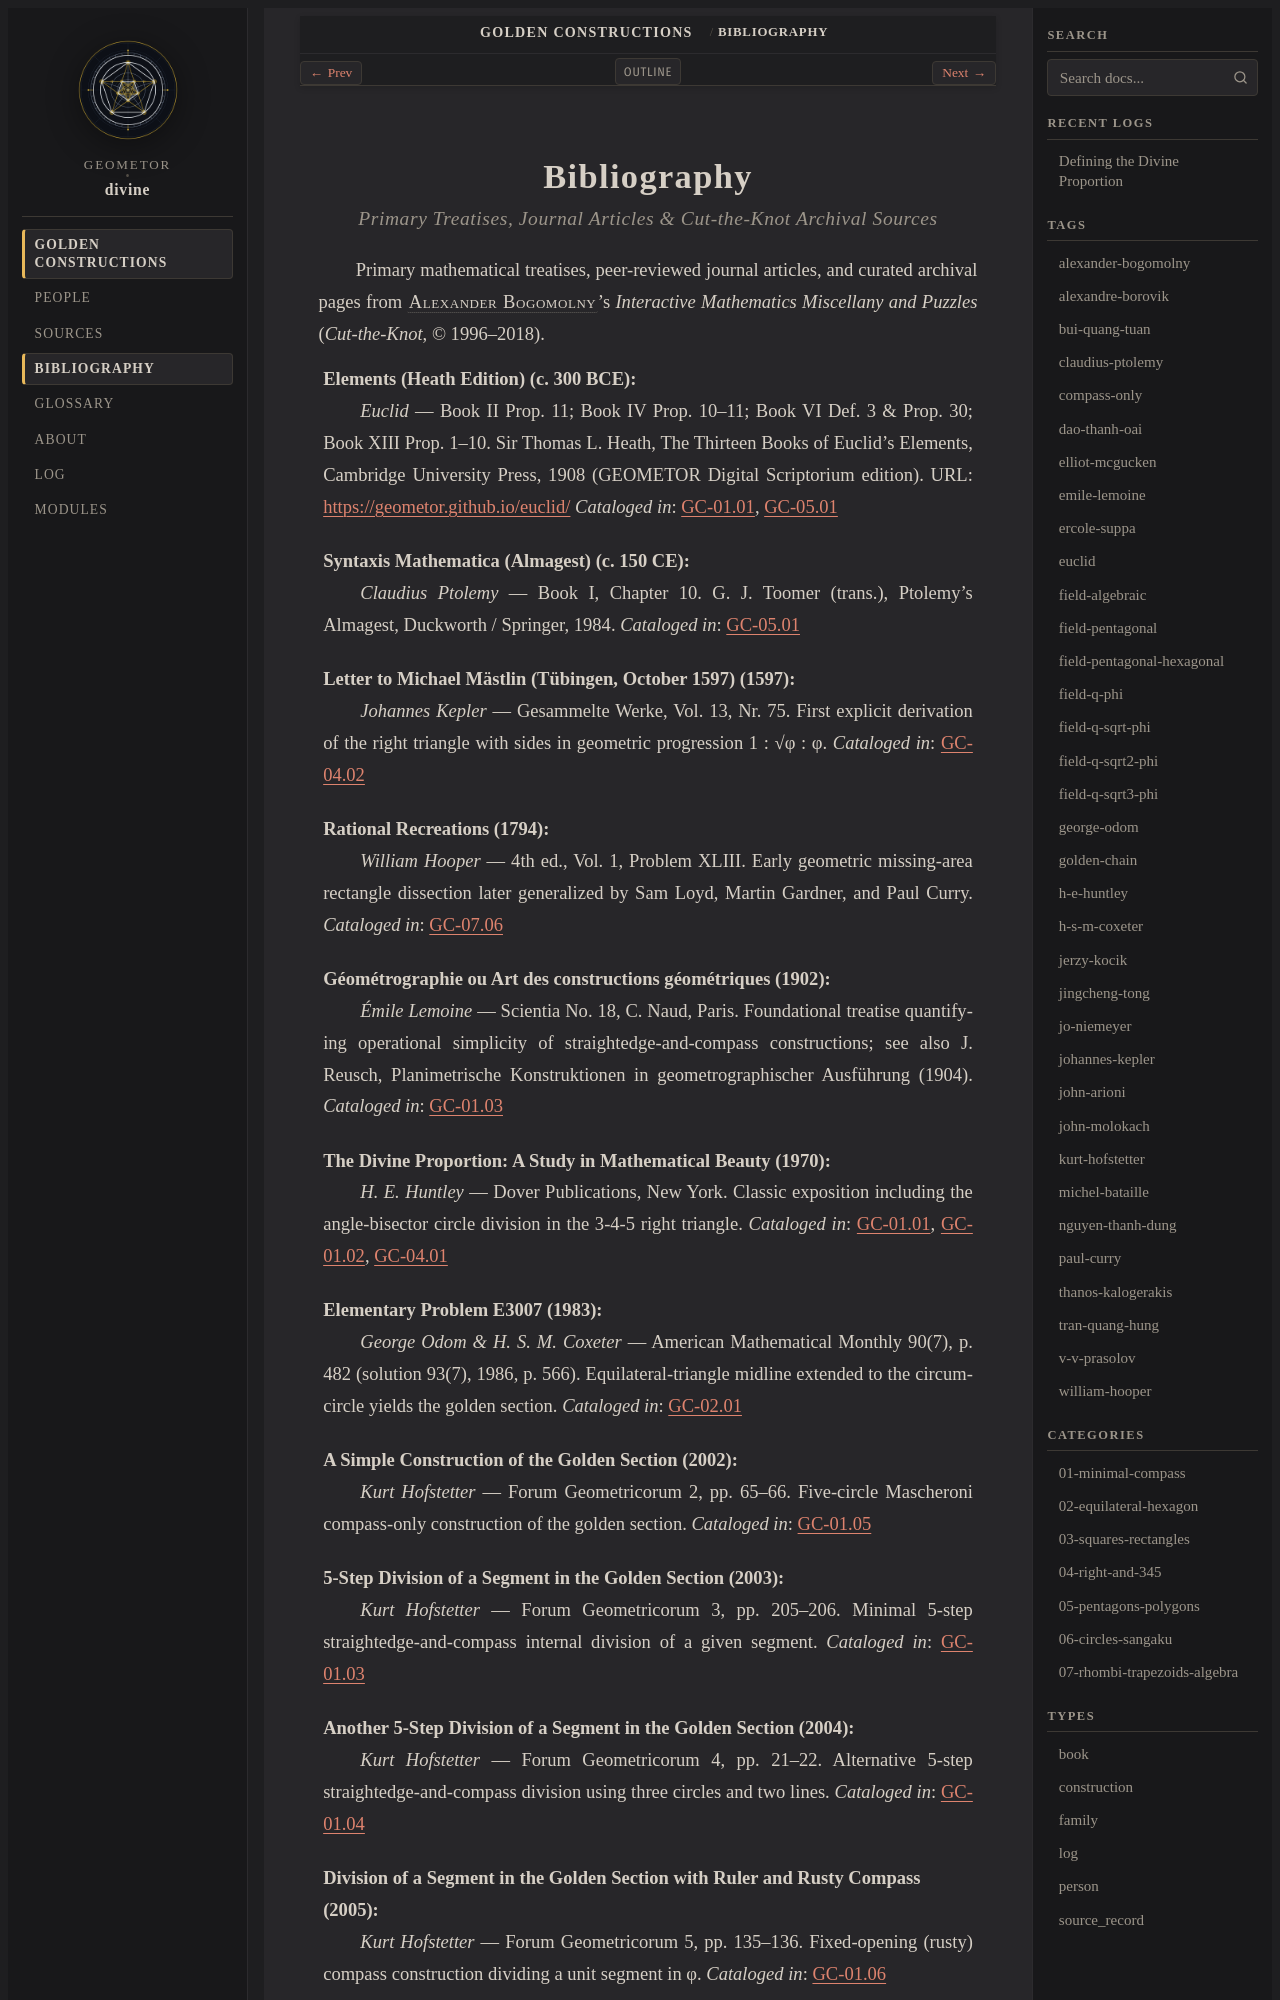

repository: geometor/divine · page: constructions/bibliography.html · generator: sphinx

:navigation: header
:order: 12
:nav_title: Bibliography

Bibliography
============

.. rubric:: Primary Treatises, Journal Articles & Cut-the-Knot Archival Sources

Primary mathematical treatises, peer-reviewed journal articles, and curated archival pages from :person:`Alexander Bogomolny <alexander-bogomolny>`'s *Interactive Mathematics Miscellany and Puzzles* (*Cut-the-Knot*, © 1996–2018).

.. _cite-euclid-elements:

**Elements (Heath Edition)** (c. 300 BCE)
   *Euclid* — Book II Prop. 11; Book IV Prop. 10–11; Book VI Def. 3 & Prop. 30; Book XIII Prop. 1–10. Sir Thomas L. Heath, The Thirteen Books of Euclid's Elements, Cambridge University Press, 1908 (GEOMETOR Digital Scriptorium edition).
   URL: `https://geometor.github.io/euclid/ <https://geometor.github.io/euclid/>`_
   *Cataloged in*: :doc:`GC-01.01 <01-minimal-compass/01-euclid-ii-11/index>`, :doc:`GC-05.01 <05-pentagons-polygons/01-ptolemy-pentagon-pentagram/index>`

.. _cite-ptolemy-almagest:

**Syntaxis Mathematica (Almagest)** (c. 150 CE)
   *Claudius Ptolemy* — Book I, Chapter 10. G. J. Toomer (trans.), Ptolemy's Almagest, Duckworth / Springer, 1984.
   *Cataloged in*: :doc:`GC-05.01 <05-pentagons-polygons/01-ptolemy-pentagon-pentagram/index>`

.. _cite-kepler-1597:

**Letter to Michael Mästlin (Tübingen, October 1597)** (1597)
   *Johannes Kepler* — Gesammelte Werke, Vol. 13, Nr. 75. First explicit derivation of the right triangle with sides in geometric progression 1 : √φ : φ.
   *Cataloged in*: :doc:`GC-04.02 <04-right-and-345/02-kepler-geometric-triangle/index>`

.. _cite-hooper-1794:

**Rational Recreations** (1794)
   *William Hooper* — 4th ed., Vol. 1, Problem XLIII. Early geometric missing-area rectangle dissection later generalized by Sam Loyd, Martin Gardner, and Paul Curry.
   *Cataloged in*: :doc:`GC-07.06 <07-rhombi-trapezoids-algebra/06-curry-hooper-dissection/index>`

.. _cite-lemoine-1902:

**Géométrographie ou Art des constructions géométriques** (1902)
   *Émile Lemoine* — Scientia No. 18, C. Naud, Paris. Foundational treatise quantifying operational simplicity of straightedge-and-compass constructions; see also J. Reusch, Planimetrische Konstruktionen in geometrographischer Ausführung (1904).
   *Cataloged in*: :doc:`GC-01.03 <01-minimal-compass/03-lemoine-hofstetter-5step/index>`

.. _cite-huntley-1970:

**The Divine Proportion: A Study in Mathematical Beauty** (1970)
   *H. E. Huntley* — Dover Publications, New York. Classic exposition including the angle-bisector circle division in the 3-4-5 right triangle.
   *Cataloged in*: :doc:`GC-01.01 <01-minimal-compass/01-euclid-ii-11/index>`, :doc:`GC-01.02 <01-minimal-compass/02-pythagorean-transfer/index>`, :doc:`GC-04.01 <04-right-and-345/01-huntley-egyptian-345/index>`

.. _cite-odom-coxeter-1983:

**Elementary Problem E3007** (1983)
   *George Odom & H. S. M. Coxeter* — American Mathematical Monthly 90(7), p. 482 (solution 93(7), 1986, p. 566). Equilateral-triangle midline extended to the circumcircle yields the golden section.
   *Cataloged in*: :doc:`GC-02.01 <02-equilateral-hexagon/01-odom-equilateral/index>`

.. _cite-hofstetter-2002:

**A Simple Construction of the Golden Section** (2002)
   *Kurt Hofstetter* — Forum Geometricorum 2, pp. 65–66. Five-circle Mascheroni compass-only construction of the golden section.
   *Cataloged in*: :doc:`GC-01.05 <01-minimal-compass/05-hofstetter-compass-only/index>`

.. _cite-hofstetter-2003:

**5-Step Division of a Segment in the Golden Section** (2003)
   *Kurt Hofstetter* — Forum Geometricorum 3, pp. 205–206. Minimal 5-step straightedge-and-compass internal division of a given segment.
   *Cataloged in*: :doc:`GC-01.03 <01-minimal-compass/03-lemoine-hofstetter-5step/index>`

.. _cite-hofstetter-2004:

**Another 5-Step Division of a Segment in the Golden Section** (2004)
   *Kurt Hofstetter* — Forum Geometricorum 4, pp. 21–22. Alternative 5-step straightedge-and-compass division using three circles and two lines.
   *Cataloged in*: :doc:`GC-01.04 <01-minimal-compass/04-hofstetter-5step-2004/index>`

.. _cite-hofstetter-2005:

**Division of a Segment in the Golden Section with Ruler and Rusty Compass** (2005)
   *Kurt Hofstetter* — Forum Geometricorum 5, pp. 135–136. Fixed-opening (rusty) compass construction dividing a unit segment in φ.
   *Cataloged in*: :doc:`GC-01.06 <01-minimal-compass/06-hofstetter-rusty-compass/index>`

.. _cite-prasolov-2006:

**Problems in Plane Geometry** (2006)
   *V. V. Prasolov* — MCCME, Moscow (5th ed.). Affine equi-area characterization of golden diagonal ratios in irregular convex pentagons.
   *Cataloged in*: :doc:`GC-05.03 <05-pentagons-polygons/03-prasolov-bui-irregular-pentagon/index>`

.. _cite-kocik-2010:

**Golden Window** (2010)
   *Jerzy Kocik* — Mathematics Magazine 83(5), pp. 384–390. Six-circle Apollonian window packing forcing powers of φ, golden rectangles, and Kepler's triangle.
   *Cataloged in*: :doc:`GC-06.05 <06-circles-sangaku/05-kocik-golden-window/index>`

.. _cite-bataille-2011:
